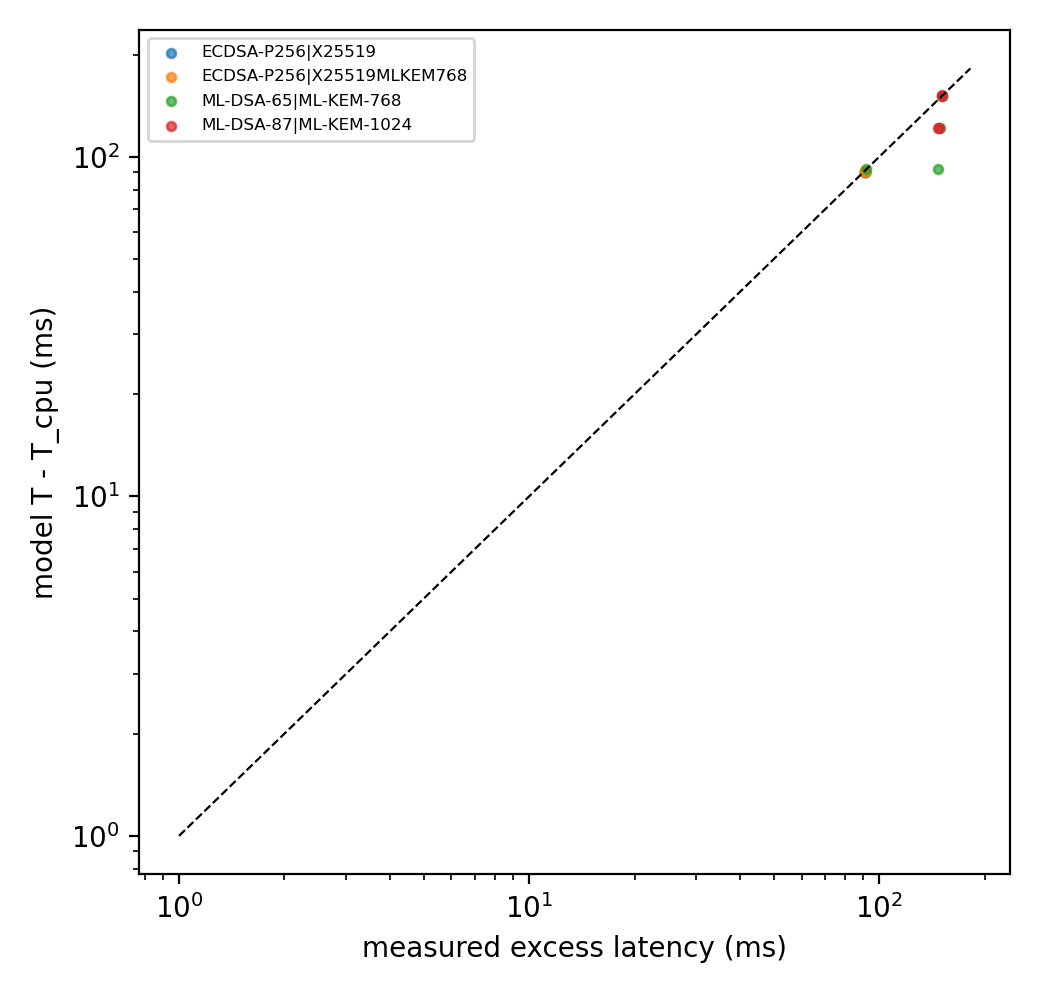

The data file committed next to this chart (first rows):
topology, suite, depth, mtls, req, resp, rtt_ms, rate_mbps, loss_pct, mtu, icw, cc, net_id, n, n_all, med, p10, p90, mean, hs_med, bytes, mss, cwnd0, retrans
direct, ECDSA-P256|X25519, 2, 1, 302, 222, 30.0, 100.0, 0, 1280, 10, reno, shaped, 30, 30, 93.56, 93.5, 93.67, 93.57, 62.36, 5146, 1220, 10, 0.0
direct, ML-DSA-65|ML-KEM-768, 2, 1, 302, 222, 30.0, 100.0, 0, 1280, 10, reno, shaped, 30, 30, 155.8, 155.7, 156.1, 155.9, 94.7, 34321, 1220, 10, 0.0
direct, ECDSA-P256|X25519, 1, 1, 302, 222, 30.0, 100.0, 0, 1280, 10, reno, shaped, 30, 30, 92.99, 92.84, 93.05, 92.97, 62.09, 3473, 1220, 10, 0.0
direct, ML-DSA-87|ML-KEM-1024, 2, 1, 302, 222, 30.0, 100.0, 0, 1280, 10, reno, shaped, 30, 30, 157.5, 157.3, 157.7, 157.5, 96.46, 45653, 1220, 10, 0.0
direct, ECDSA-P256|X25519MLKEM768, 2, 1, 302, 222, 30.0, 100.0, 0, 1280, 10, reno, shaped, 30, 30, 94.03, 93.84, 94.21, 94.13, 62.8, 7411, 1220, 10, 0.0
direct, ECDSA-P256|X25519MLKEM768, 1, 1, 302, 222, 30.0, 100.0, 0, 1500, 10, reno, shaped, 30, 30, 93.45, 93.35, 93.55, 93.44, 62.57, 5737, 1440, 10, 0.0
direct, ECDSA-P256|X25519, 2, 1, 302, 222, 30.0, 100.0, 0, 1500, 10, reno, shaped, 30, 30, 93.53, 93.38, 93.7, 93.53, 62.32, 5147, 1440, 10, 0.0
direct, ML-DSA-65|ML-KEM-768, 1, 1, 302, 222, 30.0, 100.0, 0, 1280, 10, reno, shaped, 30, 30, 152.9, 152.8, 153.1, 152.9, 93.54, 22399, 1220, 10, 0.0
direct, ECDSA-P256|X25519MLKEM768, 2, 1, 302, 222, 30.0, 100.0, 0, 1500, 10, reno, shaped, 30, 30, 94.07, 93.92, 94.17, 94.05, 62.81, 7411, 1440, 10, 0.0
direct, ML-DSA-65|ML-KEM-768, 2, 1, 302, 222, 30.0, 100.0, 0, 1500, 10, reno, shaped, 30, 30, 153.9, 153.7, 154.1, 153.9, 94.67, 34321, 1440, 10, 0.0
direct, ML-DSA-87|ML-KEM-1024, 2, 1, 302, 222, 30.0, 100.0, 0, 1500, 10, reno, shaped, 30, 30, 157.4, 157.3, 157.6, 157.4, 96.03, 45653, 1440, 10, 0.0
direct, ECDSA-P256|X25519, 1, 1, 302, 222, 30.0, 100.0, 0, 1500, 10, reno, shaped, 30, 30, 92.95, 92.81, 93.09, 92.94, 62.07, 3473, 1440, 10, 0.0
direct, ML-DSA-87|ML-KEM-1024, 1, 1, 302, 222, 30.0, 100.0, 0, 1280, 10, reno, shaped, 30, 30, 154.3, 154.1, 154.4, 154.2, 94.41, 29815, 1220, 10, 0.0
direct, ML-DSA-87|ML-KEM-1024, 1, 1, 302, 222, 30.0, 100.0, 0, 1500, 10, reno, shaped, 30, 30, 153.5, 153.4, 153.7, 153.5, 94.26, 29815, 1440, 10, 0.0
direct, ML-DSA-65|ML-KEM-768, 1, 1, 302, 222, 30.0, 100.0, 0, 1500, 10, reno, shaped, 30, 30, 97.21, 96.1, 102.6, 98.1, 65.71, 22399, 1440, 10, 0.0
direct, ECDSA-P256|X25519MLKEM768, 1, 1, 302, 222, 30.0, 100.0, 0, 1280, 10, reno, shaped, 30, 30, 93.5, 93.38, 93.64, 93.48, 62.58, 5737, 1220, 10, 0.0
